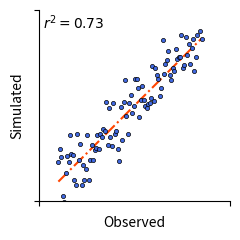
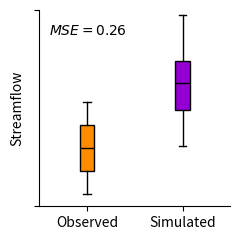
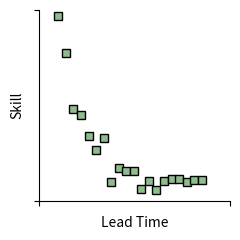

These figures' Python source, in order:
import numpy as np
import matplotlib.pyplot as plt

def plot_association(x, y, size, ofile):
    fig, ax = plt.subplots(figsize=(size, size), dpi=300)
    ax.plot(x, x, "-.", color="orangered")
    ax.plot(x, y, ".", color="royalblue", markeredgecolor="black", markeredgewidth=0.5)
    ax.set_xlim(0.0, 1.0)
    ax.set_xticks([0.0, 1.0], labels=["", ""])
    ax.set_yticks([0.0, 1.0], labels=["", ""])
    ax.set_ylim(0.0, 1.0)
    ax.set_aspect("equal")
    ax.spines["top"].set_visible(False)
    ax.spines["right"].set_visible(False)
    ax.set_xlabel("Observed")
    ax.set_ylabel("Simulated")
    ax.text(0.02, 0.9, "$r^2 = 0.73$")
    fig.tight_layout()
    plt.savefig(ofile)

def plot_bias(x, y, size, ofile):
    fig, ax = plt.subplots(figsize=(size, size), dpi=300)
    bplot = ax.boxplot([x, y], patch_artist=True, medianprops = dict(color="black"))
    bplot["boxes"][0].set_facecolor("darkorange")
    bplot["boxes"][1].set_facecolor("darkviolet")
    ax.set_xticklabels(["Observed", "Simulated"])
    ax.set_yticks([0.0, 1.6], labels=["", ""])
    ax.set_ylim(0.0, 1.6)
    ax.spines["top"].set_visible(False)
    ax.spines["right"].set_visible(False)
    ax.set_ylabel("Streamflow")
    ax.text(0.6, 1.4, "$MSE = 0.26$")
    fig.tight_layout()
    plt.savefig(ofile)

def plot_skill(x, y, size, ofile):
    fig, ax = plt.subplots(figsize=(size, size), dpi=300)
    ax.plot(x, y, "s", color="darkseagreen", linewidth=1.0, markeredgecolor="black")
    ax.set_xlim(0.0, 1.0)
    ax.set_xticks([0.0, 1.0], labels=["", ""])
    ax.set_yticks([0.0, 1.0], labels=["", ""])
    ax.set_ylim(0.0, 1.0)
    ax.set_aspect("equal")
    ax.spines["top"].set_visible(False)
    ax.spines["right"].set_visible(False)
    ax.set_xlabel("Lead Time")
    ax.set_ylabel("Skill")
    fig.tight_layout()
    plt.savefig(ofile)

def main():
    rng = np.random.default_rng(seed=2024)
    x = np.linspace(0.1, 0.85, 100)
    y = x + rng.normal(0.0, 0.1, 100)
    plot_association(x, y, 2.5, "association.png")
    plot_bias(x, y+0.5, 2.5, "bias.png")

    x = np.linspace(0.1, 0.85, 20)
    z = 2.0 * np.exp(-x * 8.0) + rng.normal(0.0, 0.04, 20) + 0.1
    plot_skill(x, z, 2.5, "skill.png")

if __name__ == "__main__":
    main()
